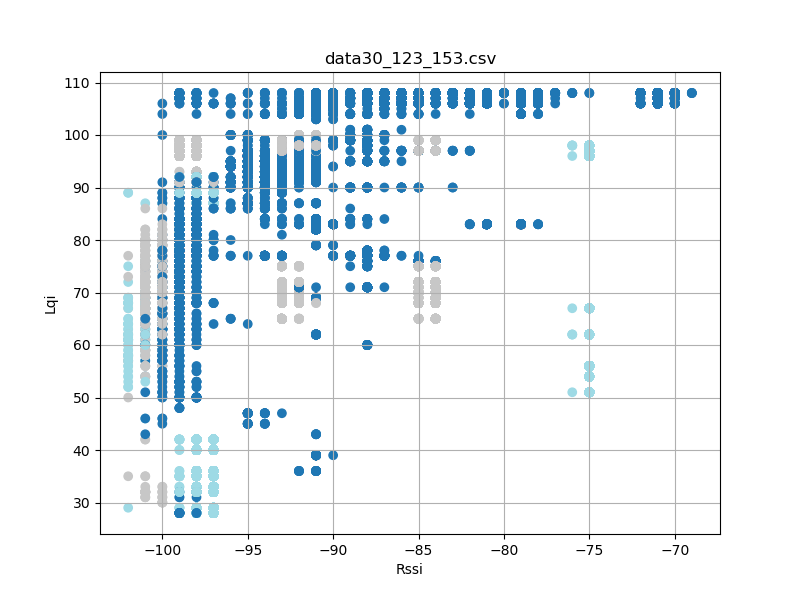

Source data for this figure (header and first rows):
timestamp, rssi, lqi, device_id
'2023-08-26 12:24:20, 490', -100, 45, 30
'2023-08-26 12:24:21, 521', -101, 64, 30
'2023-08-26 12:24:22, 083', -100, 64, 30
'2023-08-26 12:24:23, 490', -100, 62, 30
'2023-08-26 12:24:24, 997', -100, 54, 30
'2023-08-26 12:24:25, 364', -100, 54, 30
'2023-08-26 12:24:25, 458', -99, 54, 30
'2023-08-26 12:24:25, 927', -100, 54, 30
'2023-08-26 12:24:26, 865', -100, 54, 30
'2023-08-26 12:24:28, 834', -100, 68, 30
'2023-08-26 12:24:28, 926', -100, 68, 30
'2023-08-26 12:26:47, 895', -99, 75, 30
'2023-08-26 12:26:47, 989', -99, 75, 30
'2023-08-26 12:26:48, 083', -100, 75, 30
'2023-08-26 12:26:48, 175', -99, 75, 30
'2023-08-26 12:26:48, 270', -99, 75, 30
'2023-08-26 12:26:48, 364', -100, 75, 30
'2023-08-26 12:26:48, 833', -100, 63, 30
'2023-08-26 12:26:49, 019', -99, 63, 30
'2023-08-26 12:26:49, 113', -99, 63, 30
'2023-08-26 12:26:49, 207', -99, 63, 30
'2023-08-26 12:26:49, 395', -99, 71, 30
'2023-08-26 12:26:49, 583', -99, 71, 30
'2023-08-26 12:26:49, 769', -99, 71, 30
'2023-08-26 12:26:49, 957', -99, 71, 30
'2023-08-26 12:26:50, 145', -99, 71, 30
'2023-08-26 12:26:50, 239', -99, 71, 30
'2023-08-26 12:26:50, 333', -100, 71, 30
'2023-08-26 12:26:50, 520', -100, 71, 30
'2023-08-26 12:26:50, 801', -99, 71, 30
'2023-08-26 12:26:50, 989', -99, 66, 30
'2023-08-26 12:26:51, 083', -99, 66, 30
'2023-08-26 12:26:51, 176', -99, 66, 30
'2023-08-26 12:26:51, 363', -99, 72, 30
'2023-08-26 12:26:51, 457', -100, 72, 30
'2023-08-26 12:26:51, 738', -99, 72, 30
'2023-08-26 12:26:51, 926', -100, 69, 30
'2023-08-26 12:26:52, 020', -100, 69, 30
'2023-08-26 12:26:52, 113', -99, 69, 30
'2023-08-26 12:26:52, 301', -99, 69, 30
'2023-08-26 12:26:52, 488', -99, 69, 30
'2023-08-26 12:26:52, 582', -99, 69, 30
'2023-08-26 12:26:52, 789', -99, 73, 30
'2023-08-26 12:26:52, 957', -99, 73, 30
'2023-08-26 12:26:53, 051', -99, 73, 30
'2023-08-26 12:26:53, 145', -99, 73, 30
'2023-08-26 12:26:53, 239', -99, 73, 30
'2023-08-26 12:26:53, 426', -99, 69, 30
'2023-08-26 12:26:53, 613', -99, 66, 30
'2023-08-26 12:26:53, 707', -99, 66, 30
'2023-08-26 12:26:54, 176', -99, 72, 30
'2023-08-26 12:26:54, 270', -100, 72, 30
'2023-08-26 12:26:54, 458', -99, 72, 30
'2023-08-26 12:26:54, 644', -99, 72, 30
'2023-08-26 12:26:54, 738', -99, 72, 30
'2023-08-26 12:26:54, 832', -99, 72, 30
'2023-08-26 12:26:54, 926', -99, 72, 30
'2023-08-26 12:26:55, 020', -99, 72, 30
'2023-08-26 12:26:55, 488', -99, 63, 30
'2023-08-26 12:26:55, 676', -99, 73, 30
... 31,997 more rows
